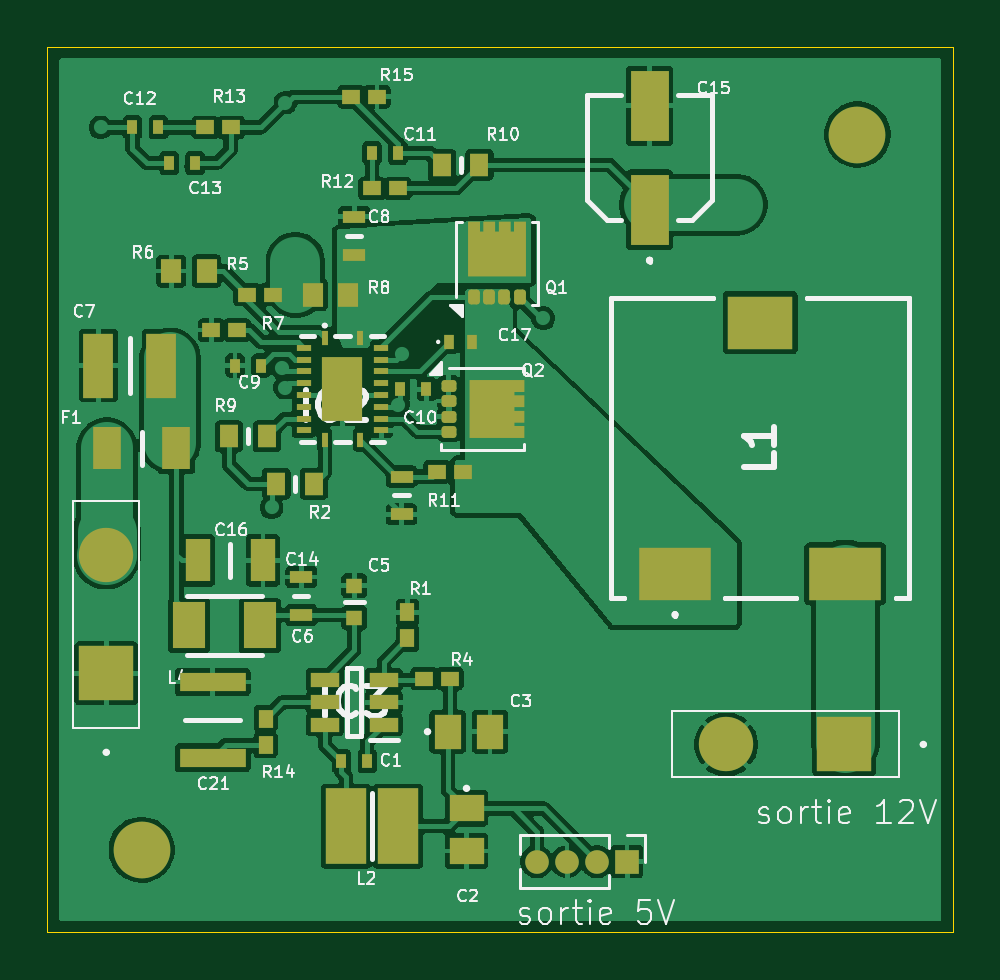
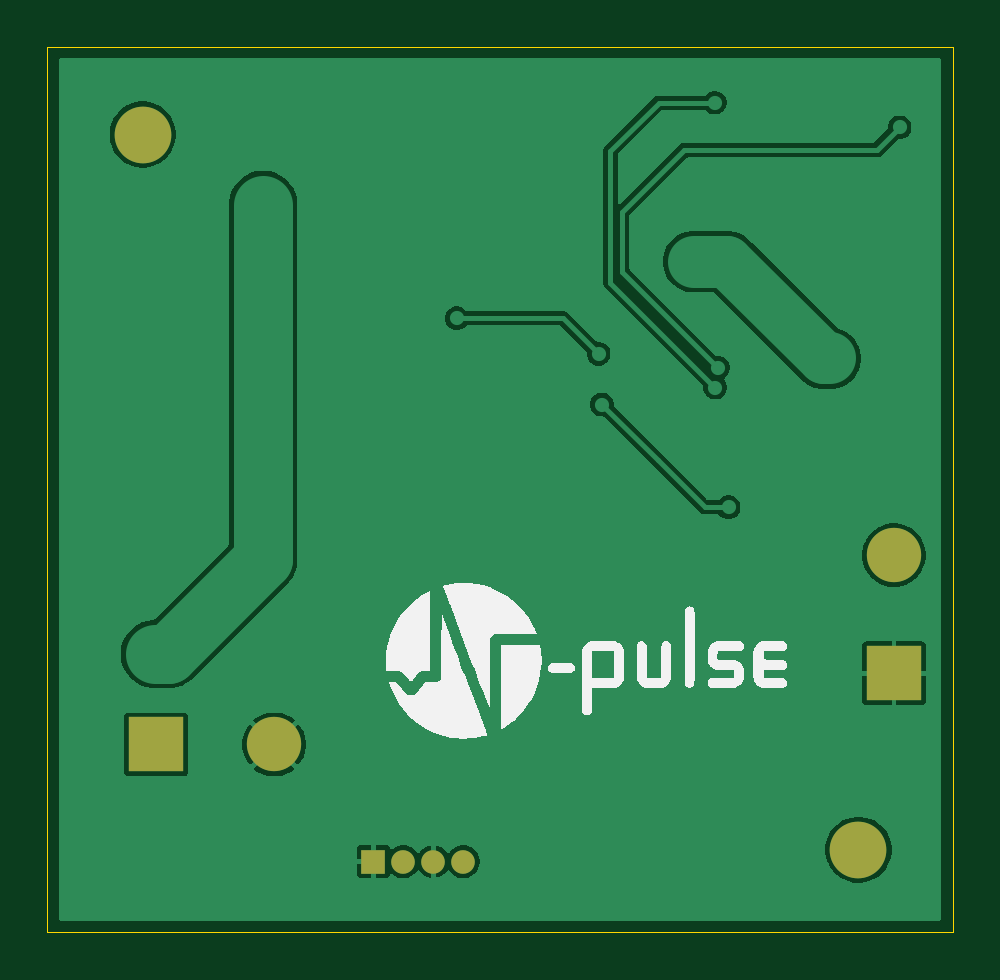
Circuit board: 9 layer files. Board 38.3 x 37.5 mm.
- bottom_copper: converter1A-B_Cu.gbl (32527 bytes)
- bottom_mask: converter1A-B_Mask.gbs (1012 bytes)
- paste: converter1A-B_Paste.gbp (469 bytes)
- bottom_silk: converter1A-B_Silkscreen.gbo (28589 bytes)
- outline: converter1A-Edge_Cuts.gm1 (634 bytes)
- top_copper: converter1A-F_Cu.gtl (125890 bytes)
- top_mask: converter1A-F_Mask.gts (6723 bytes)
- paste: converter1A-F_Paste.gtp (6183 bytes)
- top_silk: converter1A-F_Silkscreen.gto (75615 bytes)

=== bottom_copper: converter1A-B_Cu.gbl (32527 bytes, source omitted) ===
=== bottom_mask: converter1A-B_Mask.gbs ===
%TF.GenerationSoftware,KiCad,Pcbnew,9.0.0*%
%TF.CreationDate,2025-03-07T10:14:08+01:00*%
%TF.ProjectId,converter1A,636f6e76-6572-4746-9572-31412e6b6963,rev?*%
%TF.SameCoordinates,Original*%
%TF.FileFunction,Soldermask,Bot*%
%TF.FilePolarity,Negative*%
%FSLAX46Y46*%
G04 Gerber Fmt 4.6, Leading zero omitted, Abs format (unit mm)*
G04 Created by KiCad (PCBNEW 9.0.0) date 2025-03-07 10:14:08*
%MOMM*%
%LPD*%
G01*
G04 APERTURE LIST*
%ADD10C,2.400000*%
%ADD11R,2.300000X2.300000*%
%ADD12C,2.300000*%
%ADD13R,1.000000X1.000000*%
%ADD14O,1.000000X1.000000*%
G04 APERTURE END LIST*
D10*
%TO.C,H3*%
X168000000Y-108000000D03*
%TD*%
D11*
%TO.C,J3*%
X166500000Y-100525000D03*
D12*
X166500000Y-95525000D03*
%TD*%
D11*
%TO.C,J1*%
X197740000Y-103540000D03*
D12*
X192740000Y-103540000D03*
%TD*%
D10*
%TO.C,H2*%
X198300000Y-77720000D03*
%TD*%
D13*
%TO.C,J4*%
X188540000Y-108500000D03*
D14*
X187270000Y-108500000D03*
X186000000Y-108500000D03*
X184730000Y-108500000D03*
%TD*%
M02*

=== paste: converter1A-B_Paste.gbp ===
%TF.GenerationSoftware,KiCad,Pcbnew,9.0.0*%
%TF.CreationDate,2025-03-07T10:14:07+01:00*%
%TF.ProjectId,converter1A,636f6e76-6572-4746-9572-31412e6b6963,rev?*%
%TF.SameCoordinates,Original*%
%TF.FileFunction,Paste,Bot*%
%TF.FilePolarity,Positive*%
%FSLAX46Y46*%
G04 Gerber Fmt 4.6, Leading zero omitted, Abs format (unit mm)*
G04 Created by KiCad (PCBNEW 9.0.0) date 2025-03-07 10:14:07*
%MOMM*%
%LPD*%
G01*
G04 APERTURE LIST*
G04 APERTURE END LIST*
M02*

=== bottom_silk: converter1A-B_Silkscreen.gbo (28589 bytes, source omitted) ===
=== outline: converter1A-Edge_Cuts.gm1 ===
%TF.GenerationSoftware,KiCad,Pcbnew,9.0.0*%
%TF.CreationDate,2025-03-07T10:14:08+01:00*%
%TF.ProjectId,converter1A,636f6e76-6572-4746-9572-31412e6b6963,rev?*%
%TF.SameCoordinates,Original*%
%TF.FileFunction,Profile,NP*%
%FSLAX46Y46*%
G04 Gerber Fmt 4.6, Leading zero omitted, Abs format (unit mm)*
G04 Created by KiCad (PCBNEW 9.0.0) date 2025-03-07 10:14:08*
%MOMM*%
%LPD*%
G01*
G04 APERTURE LIST*
%TA.AperFunction,Profile*%
%ADD10C,0.050000*%
%TD*%
G04 APERTURE END LIST*
D10*
X164000000Y-74000000D02*
X202350000Y-74000000D01*
X202350000Y-111500000D01*
X164000000Y-111500000D01*
X164000000Y-74000000D01*
M02*

=== top_copper: converter1A-F_Cu.gtl (125890 bytes, source omitted) ===
=== top_mask: converter1A-F_Mask.gts (6723 bytes, source omitted) ===
=== paste: converter1A-F_Paste.gtp ===
%TF.GenerationSoftware,KiCad,Pcbnew,9.0.0*%
%TF.CreationDate,2025-03-07T10:14:07+01:00*%
%TF.ProjectId,converter1A,636f6e76-6572-4746-9572-31412e6b6963,rev?*%
%TF.SameCoordinates,Original*%
%TF.FileFunction,Paste,Top*%
%TF.FilePolarity,Positive*%
%FSLAX46Y46*%
G04 Gerber Fmt 4.6, Leading zero omitted, Abs format (unit mm)*
G04 Created by KiCad (PCBNEW 9.0.0) date 2025-03-07 10:14:07*
%MOMM*%
%LPD*%
G01*
G04 APERTURE LIST*
G04 Aperture macros list*
%AMRoundRect*
0 Rectangle with rounded corners*
0 $1 Rounding radius*
0 $2 $3 $4 $5 $6 $7 $8 $9 X,Y pos of 4 corners*
0 Add a 4 corners polygon primitive as box body*
4,1,4,$2,$3,$4,$5,$6,$7,$8,$9,$2,$3,0*
0 Add four circle primitives for the rounded corners*
1,1,$1+$1,$2,$3*
1,1,$1+$1,$4,$5*
1,1,$1+$1,$6,$7*
1,1,$1+$1,$8,$9*
0 Add four rect primitives between the rounded corners*
20,1,$1+$1,$2,$3,$4,$5,0*
20,1,$1+$1,$4,$5,$6,$7,0*
20,1,$1+$1,$6,$7,$8,$9,0*
20,1,$1+$1,$8,$9,$2,$3,0*%
G04 Aperture macros list end*
%ADD10R,1.200000X0.600000*%
%ADD11R,0.850000X1.000000*%
%ADD12R,0.600000X0.750000*%
%ADD13R,0.800000X0.950000*%
%ADD14R,0.750000X0.600000*%
%ADD15R,0.940000X0.540000*%
%ADD16R,1.170000X1.820000*%
%ADD17R,0.420000X0.620000*%
%ADD18R,1.070000X1.820000*%
%ADD19R,1.750000X3.200000*%
%ADD20R,2.820000X0.810000*%
%ADD21R,1.450000X1.150000*%
%ADD22R,1.400000X1.950000*%
%ADD23R,0.570000X0.738000*%
%ADD24RoundRect,0.125000X-0.190000X-0.125000X0.190000X-0.125000X0.190000X0.125000X-0.190000X0.125000X0*%
%ADD25R,1.150000X1.450000*%
%ADD26R,1.600000X3.000000*%
%ADD27R,0.450000X0.600000*%
%ADD28R,0.700000X0.650000*%
%ADD29R,0.250000X0.600000*%
%ADD30R,0.600000X0.250000*%
%ADD31R,1.700000X2.700000*%
%ADD32R,1.260000X2.720000*%
%ADD33R,0.738000X0.570000*%
%ADD34RoundRect,0.125000X0.125000X-0.190000X0.125000X0.190000X-0.125000X0.190000X-0.125000X-0.190000X0*%
%ADD35R,3.070000X2.260000*%
%ADD36R,2.770000X2.260000*%
G04 APERTURE END LIST*
D10*
%TO.C,IC3*%
X178250000Y-102700000D03*
X178250000Y-101750000D03*
X178250000Y-100800000D03*
X175750000Y-100800000D03*
X175750000Y-101750000D03*
X175750000Y-102700000D03*
%TD*%
D11*
%TO.C,R6*%
X170750000Y-83500000D03*
X169250000Y-83500000D03*
%TD*%
D12*
%TO.C,R1*%
X179250000Y-99050000D03*
X179250000Y-97950000D03*
%TD*%
D13*
%TO.C,R2*%
X173700000Y-92500000D03*
X175300000Y-92500000D03*
%TD*%
D14*
%TO.C,R12*%
X178850000Y-80000000D03*
X177750000Y-80000000D03*
%TD*%
%TO.C,R4*%
X181050000Y-100750000D03*
X179950000Y-100750000D03*
%TD*%
%TO.C,R11*%
X180500000Y-92000000D03*
X181600000Y-92000000D03*
%TD*%
D15*
%TO.C,C6*%
X174750000Y-98050000D03*
X174750000Y-96450000D03*
%TD*%
D16*
%TO.C,F1*%
X166530000Y-91000000D03*
X169470000Y-91000000D03*
%TD*%
D17*
%TO.C,C1*%
X176450000Y-104250000D03*
X177550000Y-104250000D03*
%TD*%
%TO.C,C13*%
X169160000Y-78920000D03*
X170260000Y-78920000D03*
%TD*%
D18*
%TO.C,C16*%
X170370000Y-95750000D03*
X173130000Y-95750000D03*
%TD*%
D14*
%TO.C,R13*%
X170685000Y-77420000D03*
X171785000Y-77420000D03*
%TD*%
D19*
%TO.C,L2*%
X176650000Y-107000000D03*
X178850000Y-107000000D03*
%TD*%
D20*
%TO.C,C21*%
X171000000Y-104100000D03*
X171000000Y-100900000D03*
%TD*%
D17*
%TO.C,C10*%
X178950000Y-88500000D03*
X180050000Y-88500000D03*
%TD*%
D15*
%TO.C,C8*%
X177000000Y-82800000D03*
X177000000Y-81200000D03*
%TD*%
D13*
%TO.C,R9*%
X173300000Y-90500000D03*
X171700000Y-90500000D03*
%TD*%
D21*
%TO.C,C2*%
X181750000Y-106250000D03*
X181750000Y-108050000D03*
%TD*%
D22*
%TO.C,L4*%
X170000000Y-98500000D03*
X173000000Y-98500000D03*
%TD*%
D23*
%TO.C,Q2*%
X182350000Y-88720000D03*
X182350000Y-89940000D03*
X183300000Y-88720000D03*
X183300000Y-89940000D03*
D24*
X183880000Y-88357500D03*
X183880000Y-89000000D03*
X183880000Y-89660000D03*
X183880000Y-90302500D03*
X181000000Y-88360000D03*
X181000000Y-89000000D03*
X181000000Y-89660000D03*
X181000000Y-90300000D03*
%TD*%
D25*
%TO.C,C3*%
X180950000Y-103000000D03*
X182750000Y-103000000D03*
%TD*%
D26*
%TO.C,C15*%
X189500000Y-80900000D03*
X189500000Y-76500000D03*
%TD*%
D14*
%TO.C,R5*%
X173550000Y-84500000D03*
X172450000Y-84500000D03*
%TD*%
D27*
%TO.C,C17*%
X181025000Y-86500000D03*
X181975000Y-86500000D03*
%TD*%
D28*
%TO.C,C5*%
X177000000Y-98175000D03*
X177000000Y-96825000D03*
%TD*%
D29*
%TO.C,IC2*%
X175750000Y-86350000D03*
D30*
X174850000Y-86750000D03*
X174850000Y-87250000D03*
X174850000Y-87750000D03*
X174850000Y-88250000D03*
X174850000Y-88750000D03*
X174850000Y-89250000D03*
X174850000Y-89750000D03*
X174850000Y-90250000D03*
D29*
X175750000Y-90650000D03*
X177250000Y-90650000D03*
D30*
X178150000Y-90250000D03*
X178150000Y-89750000D03*
X178150000Y-89250000D03*
X178150000Y-88750000D03*
X178150000Y-88250000D03*
X178150000Y-87750000D03*
X178150000Y-87250000D03*
X178150000Y-86750000D03*
D29*
X177250000Y-86350000D03*
D31*
X176500000Y-88500000D03*
%TD*%
D32*
%TO.C,C7*%
X168830000Y-87500000D03*
X166170000Y-87500000D03*
%TD*%
D12*
%TO.C,R14*%
X173250000Y-102450000D03*
X173250000Y-103550000D03*
%TD*%
D17*
%TO.C,C11*%
X177750000Y-78500000D03*
X178850000Y-78500000D03*
%TD*%
D13*
%TO.C,R10*%
X182300000Y-79000000D03*
X180700000Y-79000000D03*
%TD*%
D17*
%TO.C,C9*%
X173050000Y-87500000D03*
X171950000Y-87500000D03*
%TD*%
D14*
%TO.C,R7*%
X172050000Y-86000000D03*
X170950000Y-86000000D03*
%TD*%
D11*
%TO.C,R8*%
X175250000Y-84500000D03*
X176750000Y-84500000D03*
%TD*%
D14*
%TO.C,R15*%
X176860000Y-76120000D03*
X177960000Y-76120000D03*
%TD*%
D33*
%TO.C,Q1*%
X182417500Y-83260000D03*
X183637500Y-83260000D03*
X182417500Y-82310000D03*
X183637500Y-82310000D03*
D34*
X182055000Y-81730000D03*
X182697500Y-81730000D03*
X183357500Y-81730000D03*
X184000000Y-81730000D03*
X182057500Y-84610000D03*
X182697500Y-84610000D03*
X183357500Y-84610000D03*
X183997500Y-84610000D03*
%TD*%
D15*
%TO.C,C14*%
X179000000Y-92200000D03*
X179000000Y-93800000D03*
%TD*%
D35*
%TO.C,L1*%
X190575000Y-96320000D03*
X197785000Y-96320000D03*
D36*
X194180000Y-85680000D03*
%TD*%
D17*
%TO.C,C12*%
X167610000Y-77420000D03*
X168710000Y-77420000D03*
%TD*%
M02*

=== top_silk: converter1A-F_Silkscreen.gto (75615 bytes, source omitted) ===
